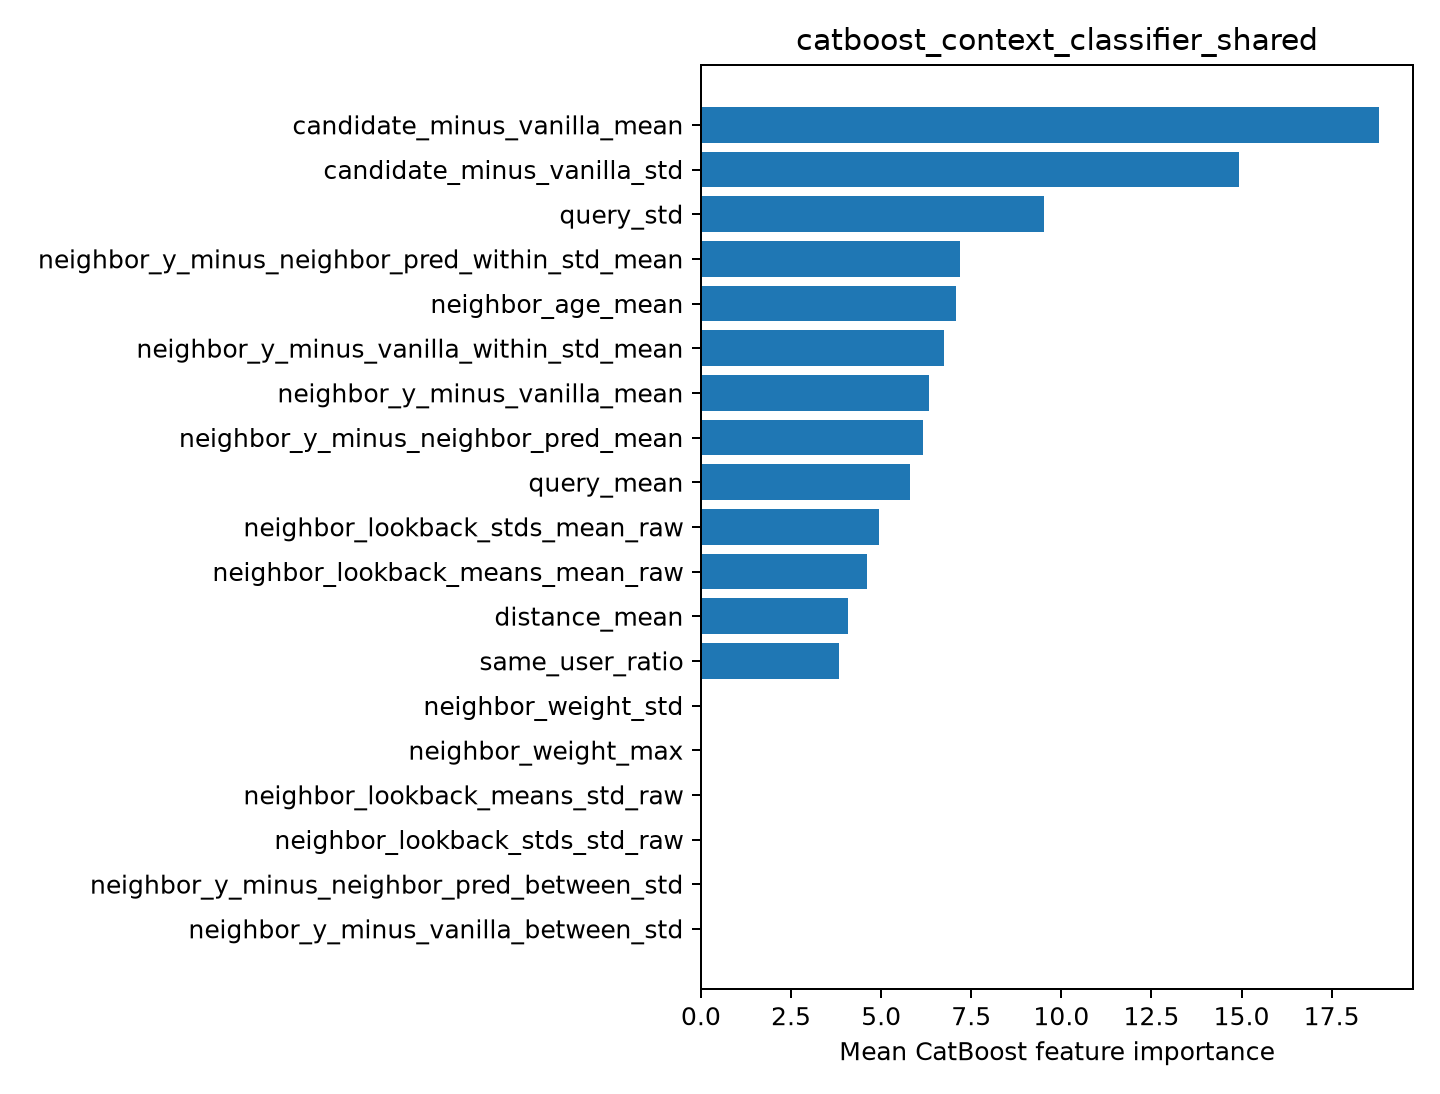

Source data for this figure (header and first rows):
feature, importance
candidate_minus_vanilla_mean, 18.82
candidate_minus_vanilla_std, 14.93
query_std, 9.507
neighbor_y_minus_neighbor_pred_within_st…, 7.175
neighbor_age_mean, 7.079
neighbor_y_minus_vanilla_within_std_mean, 6.742
neighbor_y_minus_vanilla_mean, 6.338
neighbor_y_minus_neighbor_pred_mean, 6.165
query_mean, 5.796
neighbor_lookback_stds_mean_raw, 4.937
neighbor_lookback_means_mean_raw, 4.617
distance_mean, 4.074
same_user_ratio, 3.819
neighbor_weight_std, 0.0
neighbor_weight_max, 0.0
neighbor_lookback_means_std_raw, 0.0
neighbor_lookback_stds_std_raw, 0.0
neighbor_y_minus_neighbor_pred_between_s…, 0.0
neighbor_y_minus_vanilla_between_std, 0.0
